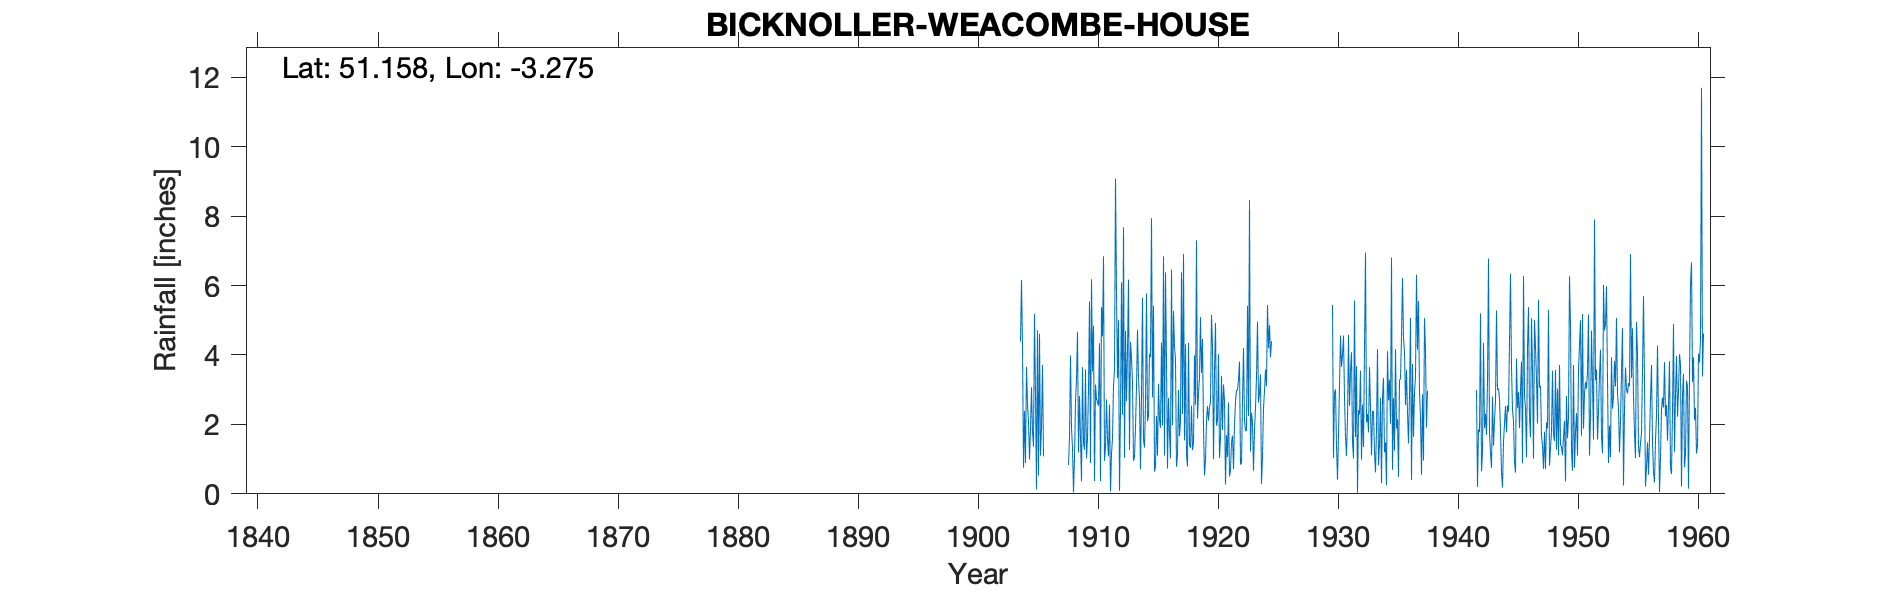

The file beside this chart, header and first rows:
BICKNOLLER WEACOMBE HOUSE, , , , , , , , , , , , , , , , , , , , , , , 
Grid ref, ST109406, Long, -3.275, Lat, 51.16, Elevation, 400, ft, , , , , , , , , , , , , , , 
Station no, 2092, , , , , , , , , , , , , , , , , , , , , , 
, 1889, 1890, 1891, 1892, 1893, 1894, 1895, 1896, 1897, 1898, 1899, 1900, 1901, 1902, 1903, 1904, 1905, 1906, 1907, 1908, 1909, 1910, 1911
January, , , , , , , , , , , , , , , , 4.39, 1.79, , , 0.83, 1.61, 3.52, 0.95
February, , , , , , , , , , , , , , , , 6.16, 1.36, , , 1.62, 0.36, 4.85, 1.36
March, , , , , , , , , , , , , , , , 4.26, 5.18, , , 3.99, 3.65, 0.37, 2.72
April, , , , , , , , , , , , , , , , 0.75, 2.9, , , 1.88, 1.48, 3.15, 1.57
May, , , , , , , , , , , , , , , , 2.39, 0.13, , , 1.33, 1.27, 2.73, 1.08
June, , , , , , , , , , , , , , , , 0.88, 4.71, , , 0.04, 3.58, 2.64, 2.57
July, , , , , , , , , , , , , , , , 3.66, 0.53, , , 1.04, 1.02, 2.54, 0.07
August, , , , , , , , , , , , , , , , 2.58, 4.61, , , 2.67, 1.62, 4.34, 1.16
September, , , , , , , , , , , , , , , , 2.07, 1.1, , , 3.29, 3.01, 0.37, 1.6
October, , , , , , , , , , , , , , , , 0.99, 1.95, , , 4.67, 5.54, 5.38, 3.12
November, , , , , , , , , , , , , , , , 1.83, 3.71, , , 1.19, 0.89, 4.54, 3.57
December, , , , , , , , , , , , , , , , 3.07, 1.08, , , 2.82, 6.18, 6.84, 9.08
Total, 30.3, 31.98, 36.87, 23.07, 31.2, 35.97, 36.48, 29.73, 43.45, 32.69, 38.83, 41, , , 49, 33.03, 29.05, , , 25.37, 30.21, 41.27, 28.85
